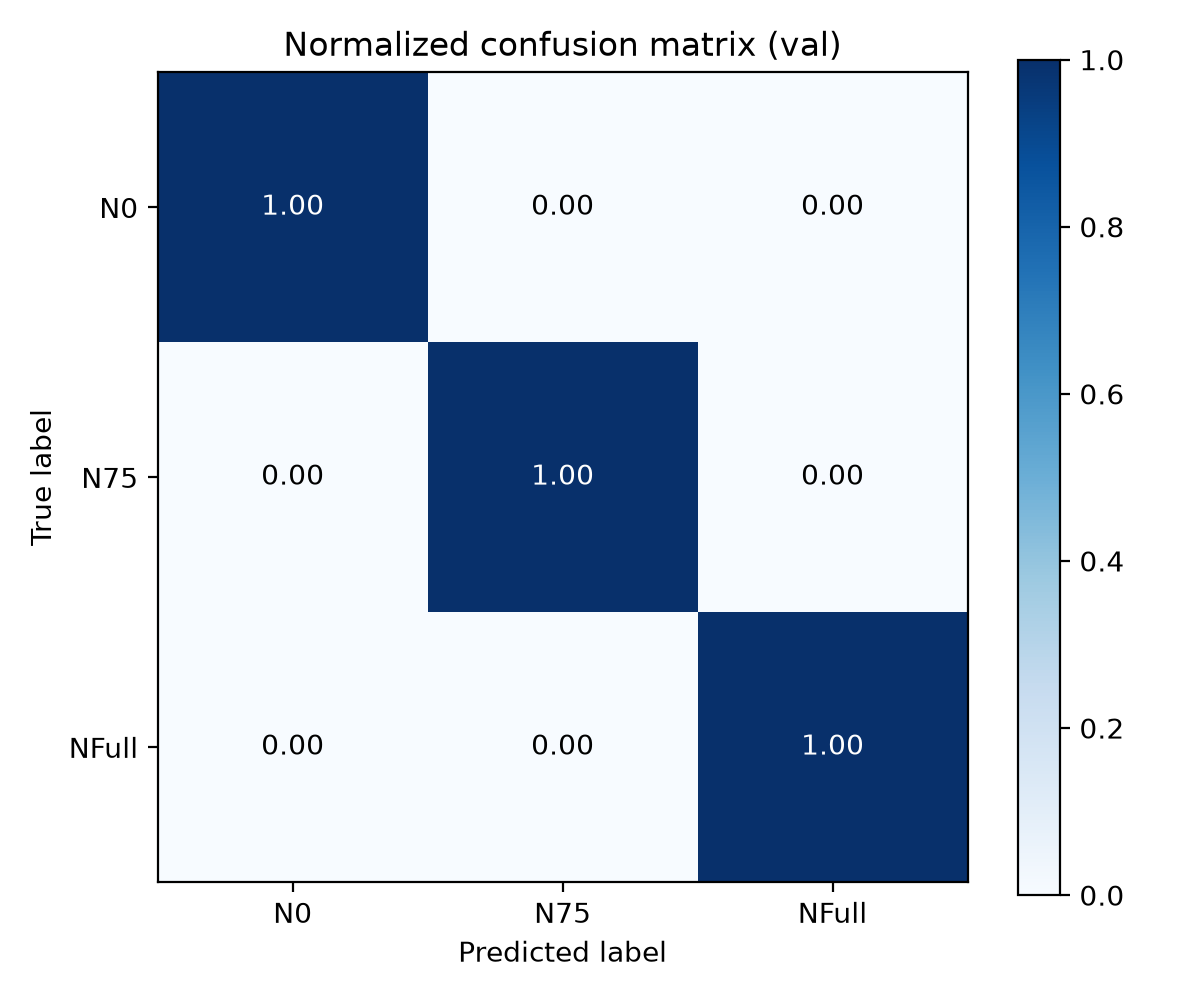

The table this chart was drawn from, first rows:
, N0, N75, NFull
N0, 1.0, 0.0, 0.0
N75, 0.0, 1.0, 0.0
NFull, 0.0, 0.0, 1.0
